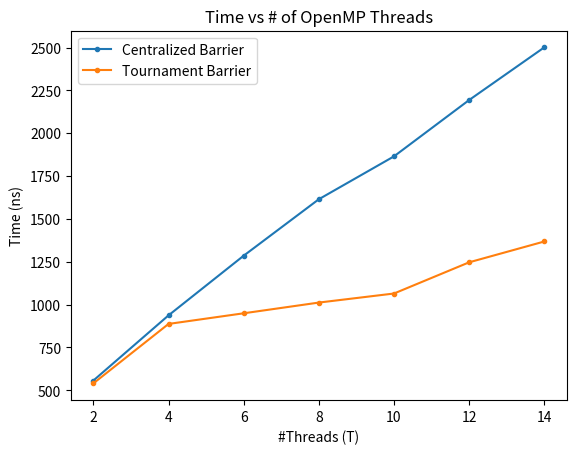
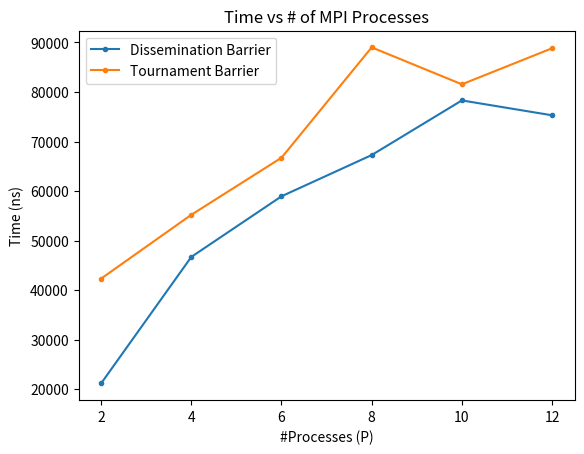
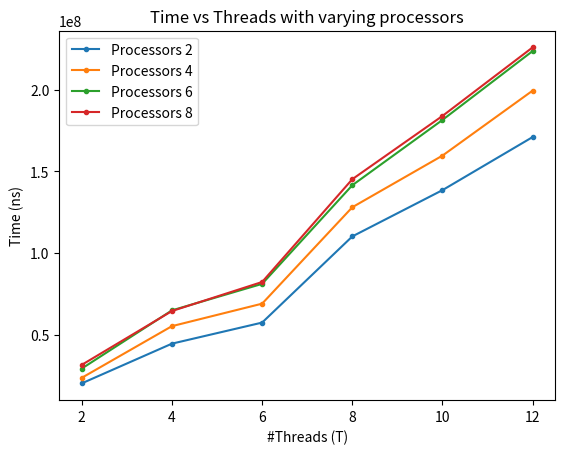
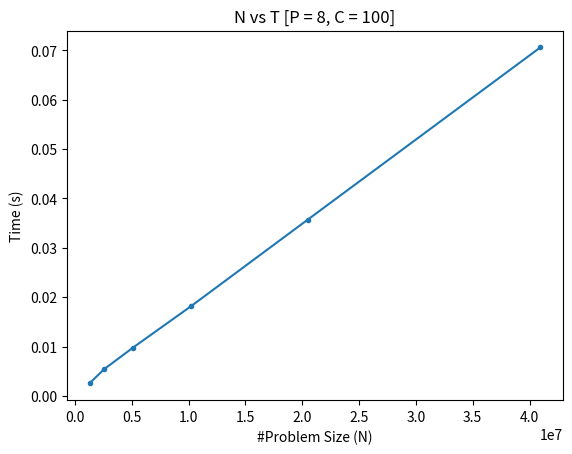
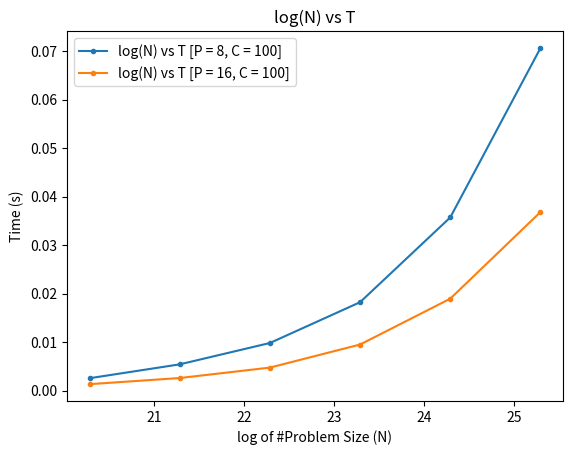

Source code (Python) for these figures, in order:
P = [1,2,4,8,16] 
T1 = [6.18532e-02, 3.17831e-02, 1.70200e-02, 9.57894e-03, 4.59099e-03]
N = [1280000, 2560000, 5120000, 10240000, 20480000, 40960000]

T2 = [2.53701e-03, 5.39708e-03, 9.80091e-03, 1.82111e-02, 3.56920e-02, 7.06e-02]

T3 = [
1.31083e-03,
2.57799e-03,
4.72811e-03,
9.48360e-03,
1.89359e-02,
3.68e-02]

OMP_THR1 = [2,4,6,8,10,12,14,16]
OMP_THR1 = [2,4,6,8,10,12,14]

OMP_CEN = [557.000000, 937.250000, 1285.333333, 1614.750000, 1864.900000, 2193.583333, 2500.857143, 2662.875000]
OMP_CEN = [557.000000, 937.250000, 1285.333333, 1614.750000, 1864.900000, 2193.583333, 2500.857143]
OMP_TOR = [540.500000, 887.250000, 949.333333, 1011.875000, 1064.700000, 1246.750000, 1368.214286, 1405.687500]
OMP_TOR = [540.500000, 887.250000, 949.333333, 1011.875000, 1064.700000, 1246.750000, 1368.214286]

MPI_NODE = [2, 4, 6, 8, 10, 12]
MPI_DIS = [21165.490150, 46698.331833, 58936.198552, 67263.245583, 78298.187256, 75294.375420]
MPI_TOUR = [42320.370674, 55206.239223, 66723.267237, 89011.639357, 81549.906731, 88825.960954]

OMP_THR = [2, 4, 6, 8, 10, 12]
OMP_MPI_2 = [20326211.571693, 44609775.483608, 57490276.018778, 110186787.545681, 138492497.301102, 170961873.064438]
OMP_MPI_4 = [23717862.159014, 55314155.593514, 69066070.536772, 128028020.404279, 159606819.093227, 199362257.406116]
OMP_MPI_6 = [29379681.011041, 64963460.405668, 81169171.313445, 141485055.853923, 181421315.403779, 223551113.996241]
OMP_MPI_8 = [31642328.247428, 64562684.752047, 82319391.921163, 145172102.142125, 183862309.589982, 225799933.401247]
# Y_2_8_OMP_MPI_2 = [20521069.049835, 44913320.600986, 57890601.336956, 109694847.866893, 138803821.420670, 169705896.615982]
# Y_2_8_OMP_MPI_4 = []
# Y_2_8_OMP_MPI_6 = []
# Y_2_8_OMP_MPI_8 = []

import matplotlib.pyplot as plt 
import numpy as np

fig, ax = plt.subplots() 
ax.plot(OMP_THR1, OMP_CEN, marker='.', linestyle='-', label='Centralized Barrier')
ax.plot(OMP_THR1, OMP_TOR, marker = '.', linestyle = '-', label='Tournament Barrier')
ax.set(xlabel='#Threads (T)', ylabel='Time (ns)', title='Time vs # of OpenMP Threads')
leg1 = ax.legend(loc='upper left')
plt.show() 


fig, ax = plt.subplots() 
ax.plot(MPI_NODE, MPI_DIS, marker='.', linestyle='-', label='Dissemination Barrier')
ax.plot(MPI_NODE, MPI_TOUR, marker = '.', linestyle = '-', label='Tournament Barrier')
ax.set(xlabel='#Processes (P)', ylabel='Time (ns)', title='Time vs # of MPI Processes')
leg1 = ax.legend(loc='upper left')
plt.show() 


fig, ax = plt.subplots() 
ax.plot(OMP_THR, OMP_MPI_2, marker = '.', linestyle = '-', label='Processors 2')
ax.plot(OMP_THR, OMP_MPI_4, marker = '.', linestyle = '-', label='Processors 4')
ax.plot(OMP_THR, OMP_MPI_6, marker = '.', linestyle = '-', label='Processors 6')
ax.plot(OMP_THR, OMP_MPI_8, marker = '.', linestyle = '-', label='Processors 8')
ax.set(xlabel='#Threads (T)', ylabel='Time (ns)', title='Time vs Threads with varying processors')
leg1 = ax.legend(loc='upper left')
plt.show()


fig, ax = plt.subplots() 
ax.plot(N, T2, marker = '.', linestyle = '-')
ax.set(xlabel='#Problem Size (N)', ylabel='Time (s)', title='N vs T [P = 8, C = 100]')
plt.show() 

#fig, ax = plt.subplots() 
#ax.plot(np.log2(N), T2, marker = '.', linestyle = '-')
#ax.set(xlabel='log of #Problem Size (N)', ylabel='Time (s)', label='log(N) vs T [P = 8, C = 100]')
#plt.show() 

fig, ax = plt.subplots() 
ax.plot(np.log2(N), T2, marker = '.', linestyle = '-', label='log(N) vs T [P = 8, C = 100]')
ax.plot(np.log2(N), T3, marker = '.', linestyle = '-', label='log(N) vs T [P = 16, C = 100]')
ax.set(xlabel='log of #Problem Size (N)', ylabel='Time (s)', title='log(N) vs T')
leg1 = ax.legend(loc='upper left')
plt.show() 
